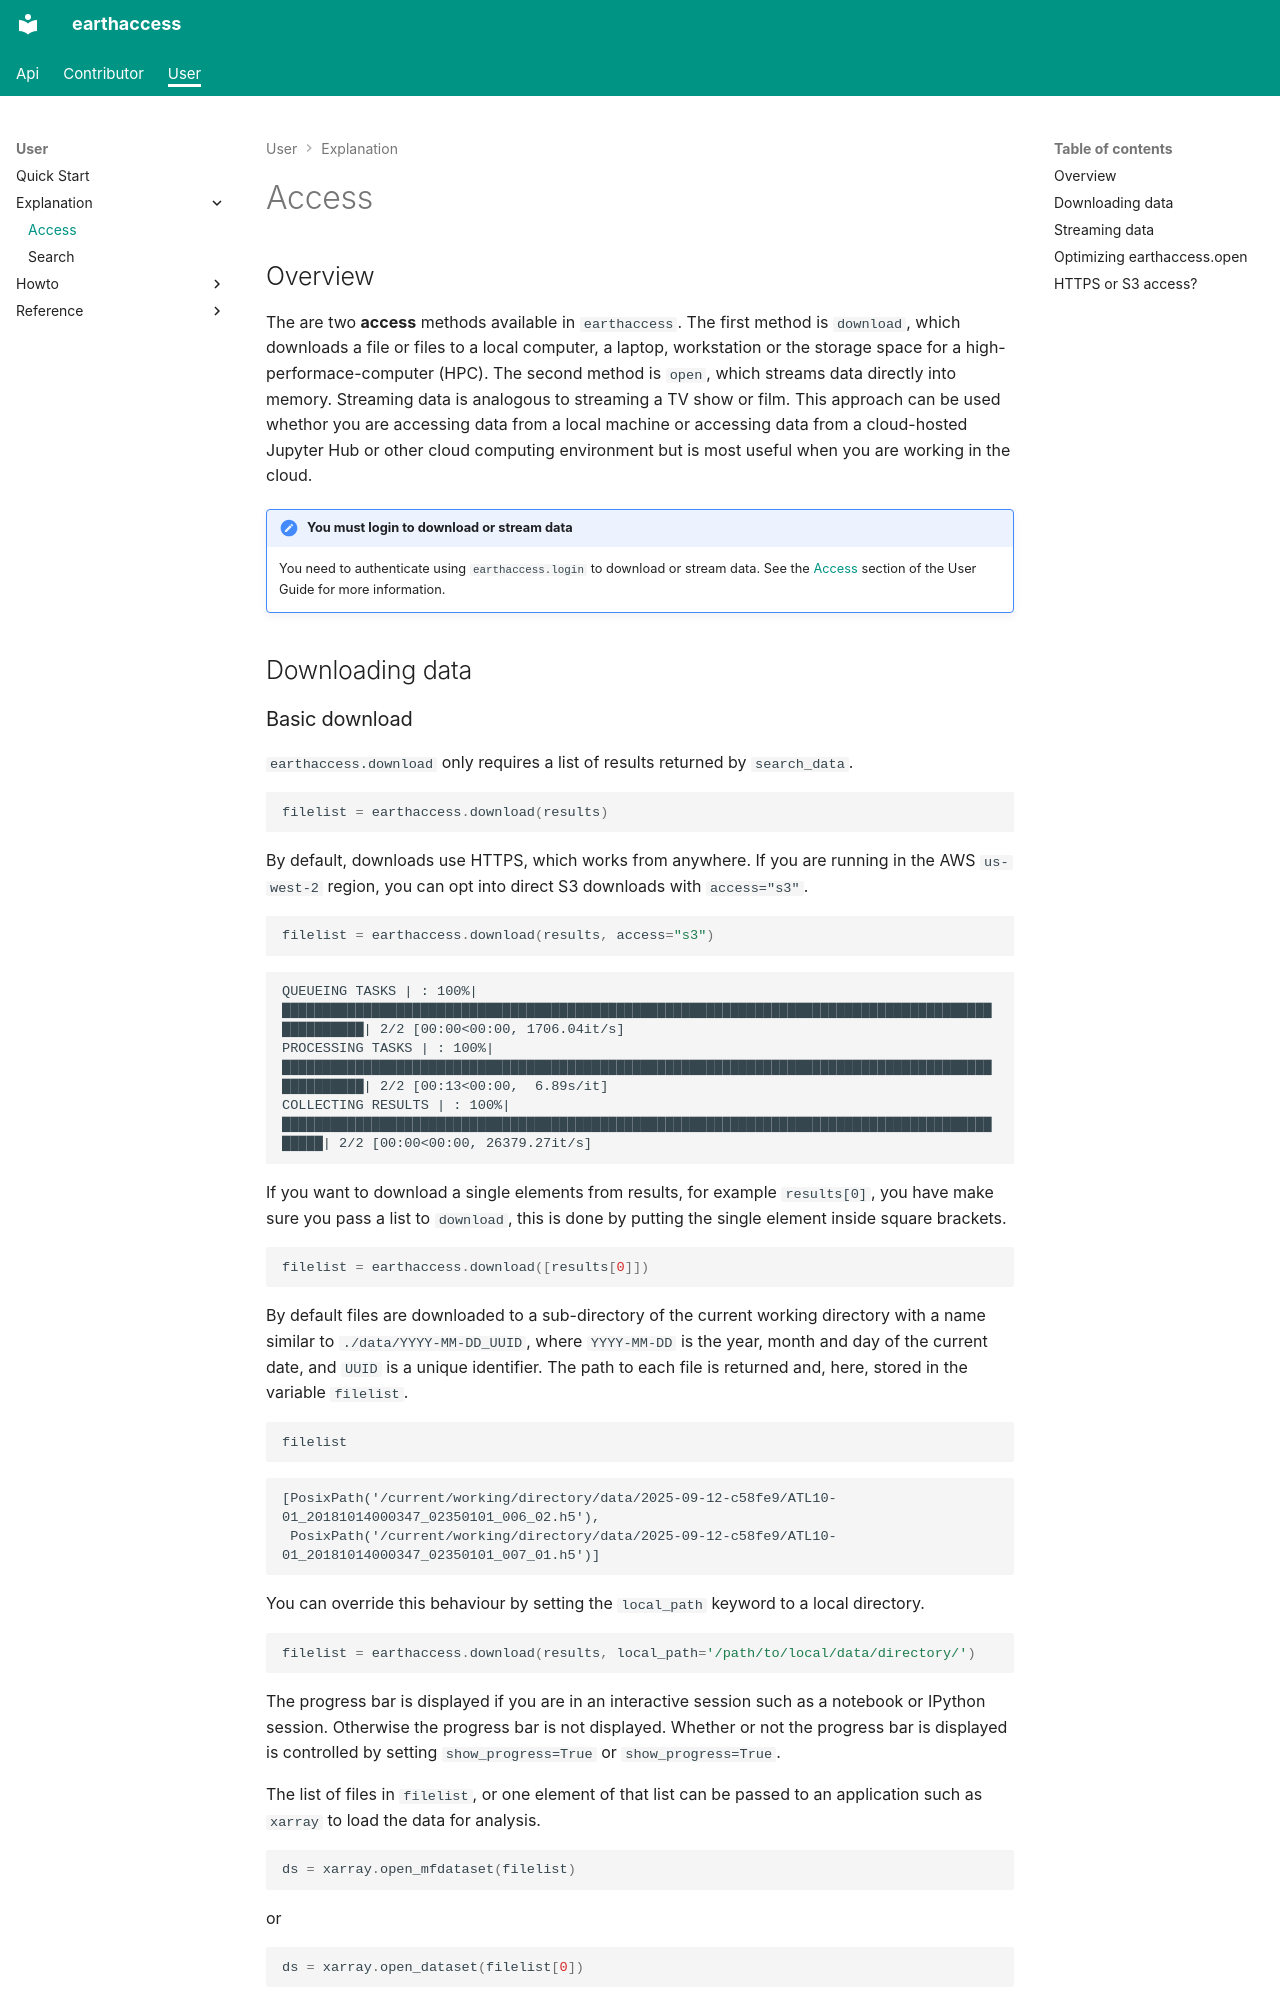

repository: earthaccess-dev/earthaccess · page: user/explanation/access/index.html · generator: mkdocs

# Access

## Overview

The are two **access** methods available in `earthaccess`.  The first method is `download`, which downloads a file or files to a local computer, a laptop, workstation or the storage space for a high-performace-computer (HPC).  The second method is `open`, which streams data directly into memory.  Streaming data is analogous to streaming a TV show or film.  This approach can be used whethor you are accessing data from a local machine or accessing data from a cloud-hosted Jupyter Hub or other cloud computing environment but is most useful when you are working in the cloud.

!!!note "You must login to download or stream data"

    You need to authenticate using `earthaccess.login` to download or stream data.  See the [Access](./access.md) section of the User Guide for more information.

## Downloading data

### Basic download

`earthaccess.download` only requires a list of results returned by `search_data`.

```python
filelist = earthaccess.download(results)
```

By default, downloads use HTTPS, which works from anywhere. If you are running in the AWS `us-west-2` region, you can opt into direct S3 downloads with `access="s3"`.

```python
filelist = earthaccess.download(results, access="s3")
```
```
QUEUEING TASKS | : 100%|█████████████████████████████████████████████████████████████████████████████████████████████████| 2/2 [00:00<00:00, 1706.04it/s]
PROCESSING TASKS | : 100%|█████████████████████████████████████████████████████████████████████████████████████████████████| 2/2 [00:13<00:00,  6.89s/it]
COLLECTING RESULTS | : 100%|████████████████████████████████████████████████████████████████████████████████████████████| 2/2 [00:00<00:00, 26379.27it/s]
```

If you want to download a single elements from results, for example `results[0]`, you have make sure you pass a list to `download`, this is done by putting the single element inside square brackets.

```python
filelist = earthaccess.download([results[0]])
```

By default files are downloaded to a sub-directory of the current working directory with a name similar to `./data/YYYY-MM-DD_UUID`, where `YYYY-MM-DD` is the year, month and day of the current date, and `UUID` is a unique identifier.  The path to each file is returned and, here, stored in the variable `filelist`.

```python
filelist
```

```
[PosixPath('/current/working/directory/data/2025-09-12-c58fe9/ATL10-01_20181014000347_02350101_006_02.h5'),
 PosixPath('/current/working/directory/data/2025-09-12-c58fe9/ATL10-01_20181014000347_02350101_007_01.h5')]
```

You can override this behaviour by setting the `local_path` keyword to a local directory.

```python
filelist = earthaccess.download(results, local_path='/path/to/local/data/directory/')
```

The progress bar is displayed if you are in an interactive session such as a notebook or IPython session.  Otherwise the progress bar is not displayed.  Whether or not the progress bar is displayed is controlled by setting `show_progress=True` or `show_progress=True`.

The list of files in `filelist`, or one element of that list can be passed to an application such as `xarray` to load the data for analysis.

```python
ds = xarray.open_mfdataset(filelist)
```

or

```python
ds = xarray.open_dataset(filelist[0])
```

See `download` documentation in the User Reference section for more information.


## Streaming data
